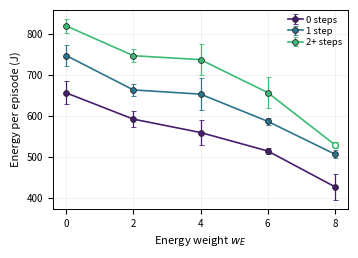

Write Python code to recreate this figure. (Note: this script raises an exception after producing the figure.)
"""Fig. 5, single column: episode energy against energy weight, by work done.

w_E on x (the independent variable), one line per matched-work group. The claim
"increasing the penalty reduces energy at the same number of steps climbed" is
then three roughly parallel descending lines rather than fifteen dodged points.
"""
import os
import numpy as np
import matplotlib
matplotlib.use("Agg")
import matplotlib.pyplot as plt

OUT = os.path.expanduser("~/Downloads/DoubleBee_fig5_energy_ablation")
WE = [0, 2, 4, 6, 8]
# group -> (means, SEs, n_episodes)
G = {
    "0 steps":  ([656.1, 592.0, 559.3, 514.2, 426.7],
                 [28.1, 19.4, 31.4, 7.4, 31.5],
                 [947, 898, 1204, 1174, 1765]),
    "1 step":   ([747.4, 663.4, 653.0, 586.6, 506.4],
                 [25.0, 15.6, 39.8, 8.2, 10.5],
                 [789, 839, 699, 709, 221]),
    "2+ steps": ([819.9, 747.0, 737.3, 656.8, 529.3],
                 [17.4, 16.2, 37.8, 38.7, 8.0],
                 [264, 263, 97, 117, 14]),
}
ramp = plt.cm.viridis(np.linspace(0.08, 0.68, 3))

plt.rcParams.update({"font.size": 8, "axes.labelsize": 8, "xtick.labelsize": 7,
                     "ytick.labelsize": 7, "legend.fontsize": 6.8,
                     "axes.linewidth": 0.7})
fig, ax = plt.subplots(figsize=(3.45, 2.45))

for (name, (m, se, n)), c in zip(G.items(), ramp):
    m, se, n = np.array(m), np.array(se), np.array(n)
    ax.errorbar(WE, m, yerr=se, fmt="-o", ms=4.2, lw=1.2, color=c, ecolor=c,
                elinewidth=0.9, capsize=1.8, mec="0.15", mew=0.6,
                label=name, zorder=3)
    # hollow any point backed by fewer than 50 episodes
    thin = n < 50
    if thin.any():
        ax.plot(np.array(WE)[thin], m[thin], "o", ms=4.2, color="white",
                mec=c, mew=1.1, zorder=4)

ax.set_xlabel("Energy weight $w_E$")
ax.set_ylabel("Energy per episode (J)")
ax.set_xticks(WE)
ax.grid(alpha=0.25, lw=0.5)
ax.legend(frameon=False, loc="upper right", handlelength=1.6,
          handletextpad=0.4, labelspacing=0.25, borderpad=0.1)
fig.tight_layout(pad=0.3)
fig.savefig(OUT + ".pdf", bbox_inches="tight")
fig.savefig(OUT + ".png", dpi=220, bbox_inches="tight")
print("wrote", OUT + ".pdf  (3.45 x 2.45 in, single column)")
for name, (m, se, n) in G.items():
    print("  %-9s %s   (n=%s)" % (name, " ".join("%.0f" % v for v in m), n))
